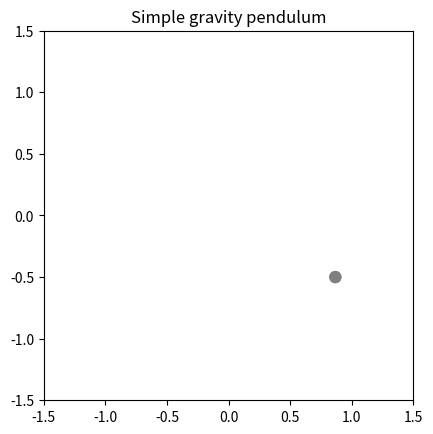

The script that saved this image:
import math
import matplotlib.pyplot as plt
from matplotlib.animation import FuncAnimation

def angular_to_coordinate(r, theta):
    return r*math.sin(theta),r*(-math.cos(theta))

def simpleGravityPendulum(theta_0, omega_0, h, t_max, g, L):
    t = []
    ti = 0
    while(ti < t_max):
        t.append(ti)
        ti += h
    t.append(t_max)
    
    theta = [theta_0 for i in range(len(t))]
    omega = [omega_0 for i in range(len(t))]
    # Apply the forward Euler method
    for i in range(len(t)-1):
        omega[i+1] = omega[i] - (g/L)*math.sin(theta[i])*h
        theta[i+1] = theta[i] + omega[i+1]*h
    
    # Set up the figure and axes for the plot
    fig, ax = plt.subplots()
    ax.set_aspect("equal")
    ax.set_xlim(-L * 1.5, L * 1.5)
    ax.set_ylim(-L * 1.5, L * 1.5)
    ax.set_title("Simple gravity pendulum")

    # Define the pendulum bob and cord
    cord, = ax.plot([], [], lw=1.5, c="k")
    bob = plt.Circle(angular_to_coordinate(L,theta_0), 0.05*L, fc="grey",zorder=3)

    # Define the animation functions
    def init():
        ax.add_patch(bob)
        return [cord,bob]

    def animate(i):
        nonlocal theta, omega
        x, y = angular_to_coordinate(L,theta[i])
        bob.set_center((x, y))
        cord.set_data([0, x], [0, y])
        return [cord,bob]
        

    # Create the animation and show it
    num_frames = int((t_max) / h)
    anim = FuncAnimation(fig, animate, init_func=init, frames=num_frames,interval=2.5, blit=True, repeat=True)
    plt.show()


simpleGravityPendulum(theta_0=math.pi/3,omega_0=0,h=0.01,t_max=100,g=9.81,L=1.0)
